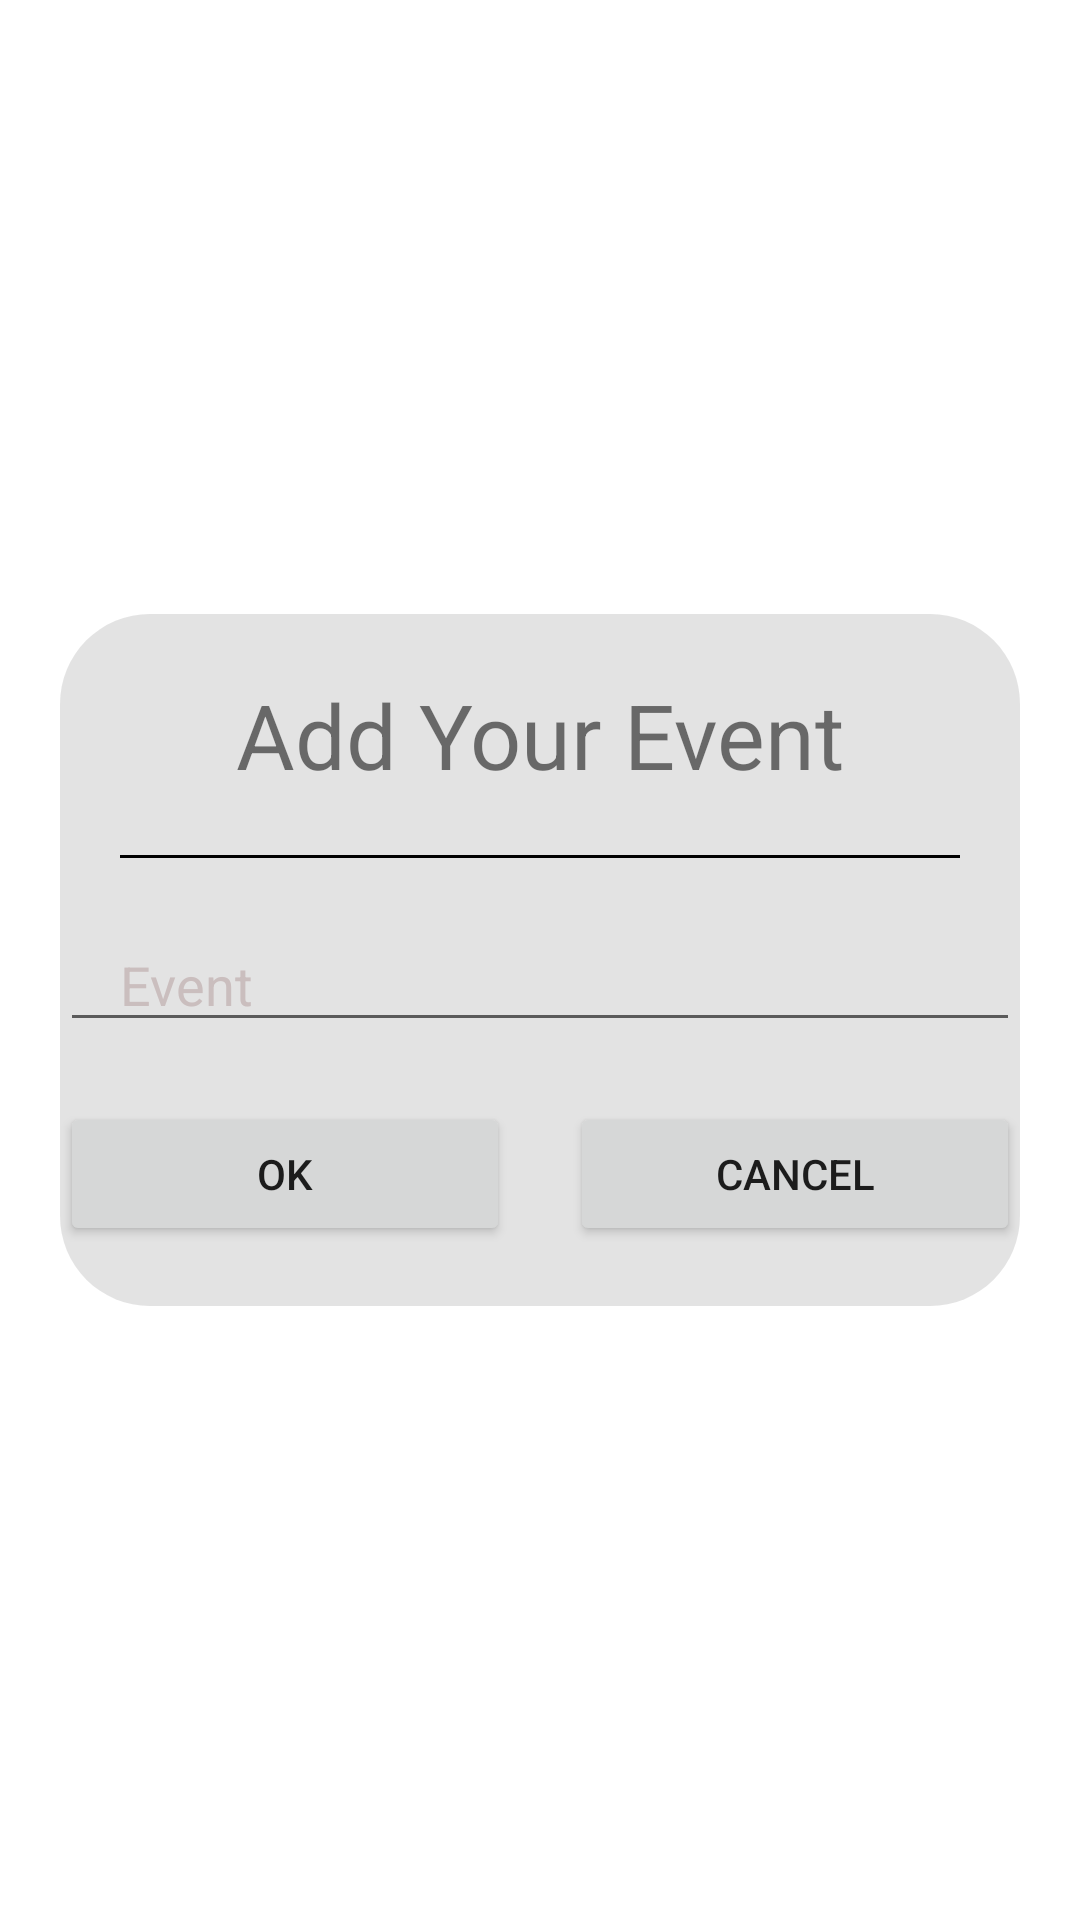

Layout XML and referenced resources for this Android screen:
<!-- AndroidManifest.xml: application theme Theme.AgricultureExpertsApp -->
<!-- res/layout/popup_add_event.xml -->
<?xml version="1.0" encoding="utf-8"?>
<LinearLayout
    xmlns:android="http://schemas.android.com/apk/res/android"
    android:layout_width="wrap_content"
    android:layout_height="wrap_content"
    android:orientation="vertical"
    android:padding="20dp"
    android:layout_gravity="center"
    android:gravity="center">

    <LinearLayout
        android:layout_width="match_parent"
        android:layout_height="wrap_content"
        android:background="@drawable/consbackground"
        android:orientation="vertical">

        <TextView
            android:layout_width="match_parent"
            android:layout_height="wrap_content"
            android:text="Add Your Event"
            android:gravity="center"
            android:layout_marginTop="20dp"
            android:textSize="30sp"/>

        <View
            android:layout_width="match_parent"
            android:layout_height="1dp"
            android:background="@color/black"
            android:layout_margin="20dp"/>

        <EditText
            android:id="@+id/text_event"
            android:layout_width="match_parent"
            android:layout_height="wrap_content"
            android:hint="Event"
            android:paddingStart="20dp"
            android:textColorHint="@color/gry"/>

        <include
            layout="@layout/item_pop_btn"
            android:layout_width="match_parent"
            android:layout_height="wrap_content"
            android:layout_marginTop="20dp"
            android:layout_marginBottom="20dp"/>

    </LinearLayout>


</LinearLayout>
<!-- res/layout/item_pop_btn.xml (included above) -->
<?xml version="1.0" encoding="utf-8"?>
<LinearLayout xmlns:android="http://schemas.android.com/apk/res/android"
    android:layout_width="match_parent"
    android:layout_height="wrap_content"
    android:orientation="horizontal">

    <Button
        android:id="@+id/okBtn"
        android:layout_width="0dp"
        android:layout_height="wrap_content"
        android:layout_marginEnd="20dp"
        android:layout_weight="1"
        android:textSize="14sp"
        android:text="OK" />

    <Button
        android:id="@+id/cancelBtn"
        android:layout_width="0dp"
        android:layout_height="wrap_content"
        android:layout_weight="1"
        android:textSize="14sp"
        android:text="Cancel" />

</LinearLayout>
<!-- resources referenced by this layout -->
<resources>
  <color name="black">#FF000000</color>
  <color name="gry">#CABEBE</color>
  <!-- drawable consbackground (drawable) -->
  <shape android:shape="rectangle"
      xmlns:android="http://schemas.android.com/apk/res/android">
  
      <corners android:radius="30dp"/>
      <solid android:color="@color/create_farm_bg"/>
  </shape>
  <style name="Theme.AgricultureExpertsApp" parent="Theme.MaterialComponents.Light.DarkActionBar">
  
          
          <item name="windowNoTitle">true</item>
          <item name="windowActionBar">false</item>
  
          <item name="colorPrimary">@color/purple_500</item>
          <item name="colorPrimaryVariant">@color/purple_700</item>
          <item name="colorOnPrimary">@color/white</item>
          
          <item name="colorSecondary">@color/teal_200</item>
          <item name="colorSecondaryVariant">@color/teal_700</item>
          <item name="colorOnSecondary">#11293F</item>
          
  
          
          <item name="android:forceDarkAllowed" tools:targetApi="q">false</item>
  
      </style>
  <color name="create_farm_bg">#32707070</color>
  <color name="purple_500">#96D595</color>
  <color name="purple_700">#62A361</color>
  <color name="white">#FFFFFFFF</color>
  <color name="teal_200">#FF03DAC5</color>
  <color name="teal_700">#FF018786</color>
</resources>
